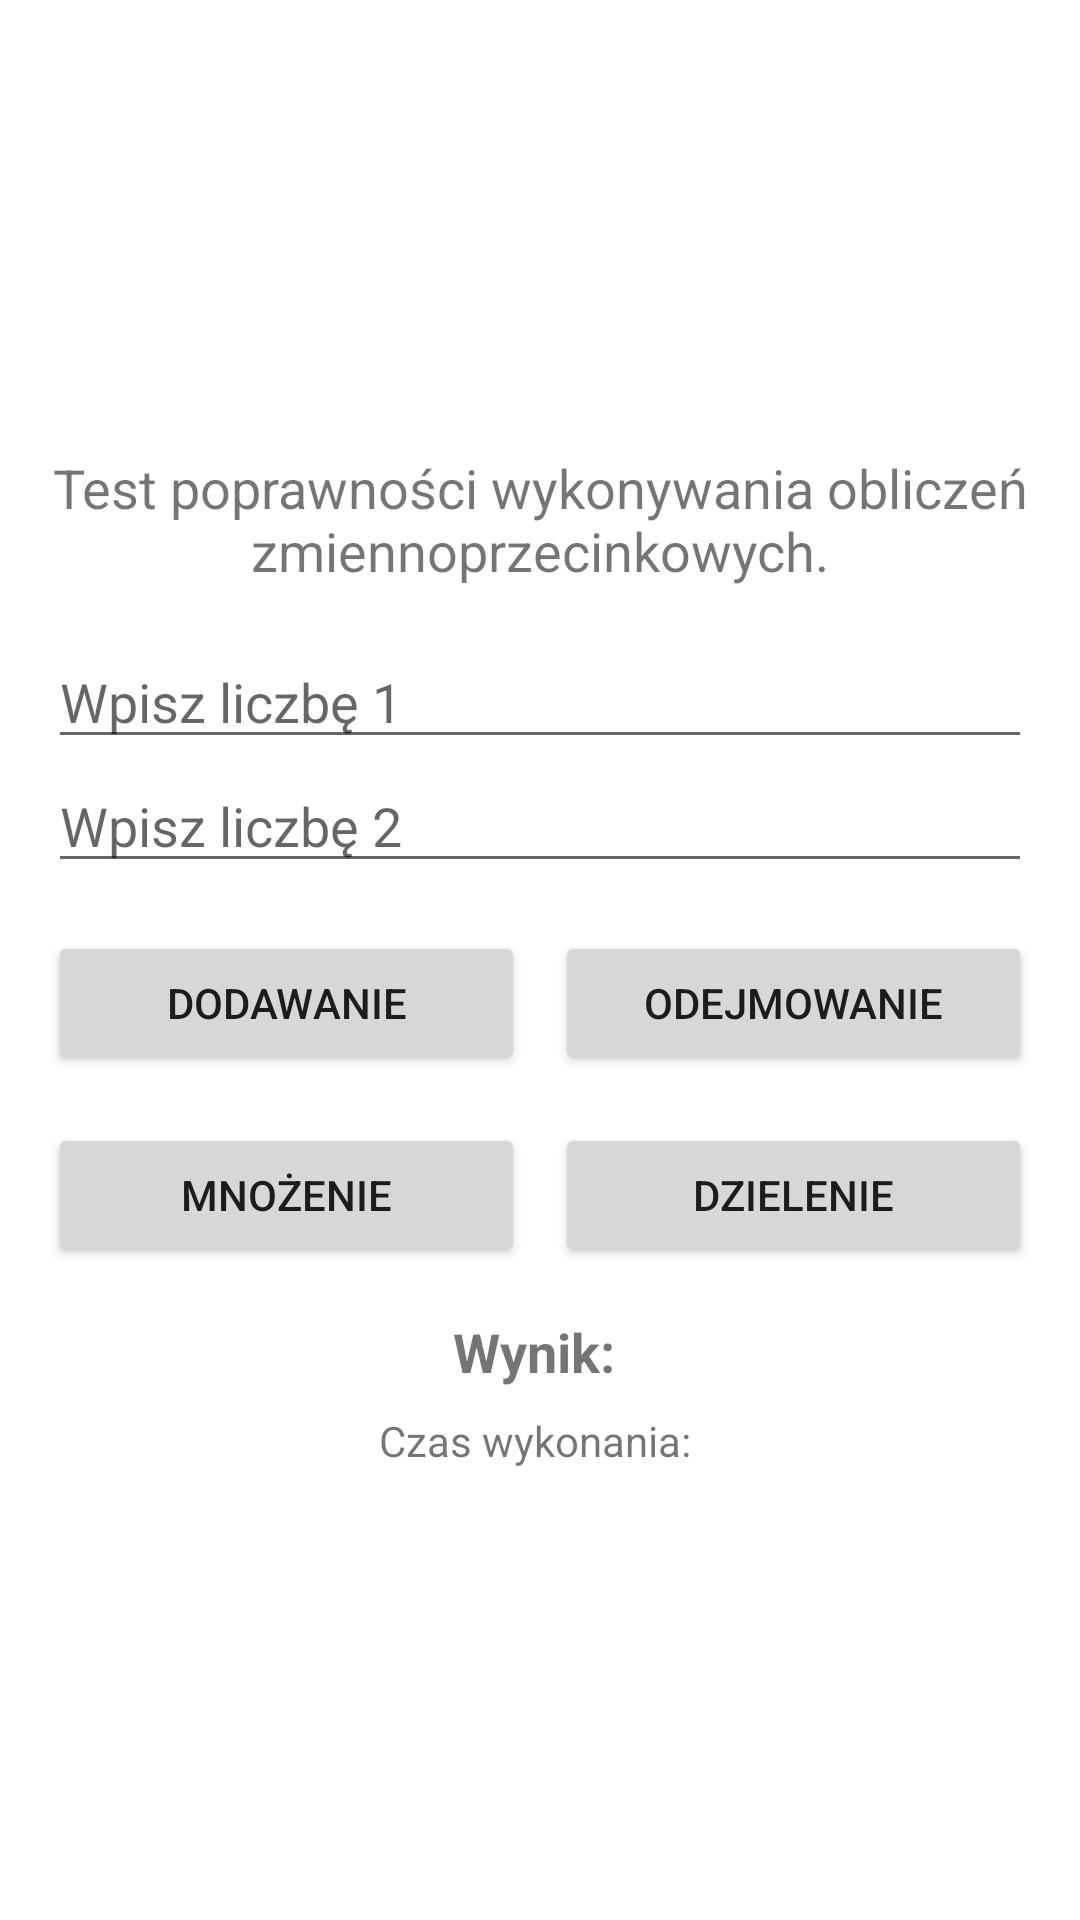

This screen was rendered from an Android layout file. Write that file and the resources it references.
<!-- AndroidManifest.xml: application theme Theme.TestArmAPP -->
<!-- res/layout/zmiennoprzecinek.xml -->
<?xml version="1.0" encoding="utf-8"?>
<LinearLayout xmlns:android="http://schemas.android.com/apk/res/android"
    android:layout_width="match_parent"
    android:layout_height="match_parent"
    android:orientation="vertical"
    android:padding="16dp"
    android:gravity="center">

    <TextView
        android:id="@+id/text_information"
        android:layout_width="match_parent"
        android:layout_height="wrap_content"
        android:text="Test poprawności wykonywania obliczeń zmiennoprzecinkowych."
        android:textSize="18sp"
        android:gravity="center"
        android:layout_marginBottom="16dp" />

    <EditText
        android:id="@+id/edit_text_number1"
        android:layout_width="match_parent"
        android:layout_height="wrap_content"
        android:hint="Wpisz liczbę 1"
        android:inputType="numberDecimal" />

    <EditText
        android:id="@+id/edit_text_number2"
        android:layout_width="match_parent"
        android:layout_height="wrap_content"
        android:hint="Wpisz liczbę 2"
        android:inputType="numberDecimal" />


    <LinearLayout
        android:layout_width="match_parent"
        android:layout_height="wrap_content"
        android:orientation="horizontal"
        android:layout_marginTop="16dp">

        <Button
            android:id="@+id/button_add"
            android:layout_width="0dp"
            android:layout_height="wrap_content"
            android:layout_weight="1"
            android:text="Dodawanie" />

        <Button
            android:id="@+id/button_subtract"
            android:layout_width="0dp"
            android:layout_height="wrap_content"
            android:layout_weight="1"
            android:text="Odejmowanie"
            android:layout_marginStart="10dp"/>
    </LinearLayout>

    <LinearLayout
        android:layout_width="match_parent"
        android:layout_height="wrap_content"
        android:orientation="horizontal"
        android:layout_marginTop="16dp">

        <Button
            android:id="@+id/button_multiply"
            android:layout_width="0dp"
            android:layout_height="wrap_content"
            android:layout_weight="1"
            android:text="Mnożenie" />

        <Button
            android:id="@+id/button_divide"
            android:layout_width="0dp"
            android:layout_height="wrap_content"
            android:layout_weight="1"
            android:text="Dzielenie"
            android:layout_marginStart="10dp"/>
    </LinearLayout>

    <TextView
        android:id="@+id/text_result"
        android:layout_width="match_parent"
        android:layout_height="wrap_content"
        android:textSize="18sp"
        android:textStyle="bold"
        android:gravity="center"
        android:layout_marginTop="16dp"
        android:text="Wynik: " />

    <TextView
        android:id="@+id/text_time"
        android:layout_width="match_parent"
        android:layout_height="wrap_content"
        android:textSize="14sp"
        android:gravity="center"
        android:layout_marginTop="8dp"
        android:text="Czas wykonania: " />

</LinearLayout>
<!-- resources referenced by this layout -->
<resources>
  <style name="Theme.TestArmAPP" parent="Theme.MaterialComponents.DayNight.DarkActionBar">
          
          <item name="colorPrimary">@color/purple_500</item>
          <item name="colorPrimaryVariant">@color/purple_700</item>
          <item name="colorOnPrimary">@color/white</item>
          
          <item name="colorSecondary">@color/teal_200</item>
          <item name="colorSecondaryVariant">@color/teal_700</item>
          <item name="colorOnSecondary">@color/black</item>
          
          <item name="android:statusBarColor">?attr/colorPrimaryVariant</item>
          
      </style>
  <!-- not gathered from this repository: default colours our renderer supplied (Android Studio template values) -->
  <color name="purple_500">#FF6200EE</color>
  <color name="purple_700">#FF3700B3</color>
  <color name="teal_200">#FF03DAC5</color>
  <color name="teal_700">#FF018786</color>
  <color name="black">#FF000000</color>
  <color name="white">#FFFFFFFF</color>
</resources>
